Image classification data set "split_dataset" (naitripanchal/Rice_Crop_Disease_Detection_using_Hybrid_CNN-VIT_Aproach on GitHub). Class labels (7): brown spot fungal disease, damaged by pests, downy mildew fungal disease, hispa pest damage, leaf streak bacterial disease, leaf blight bacterial disease, tungro viral disease.

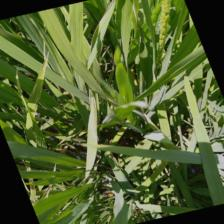
Label: leaf blight bacterial disease

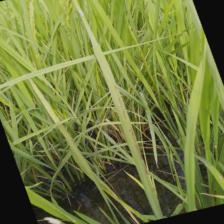
Label: brown spot fungal disease

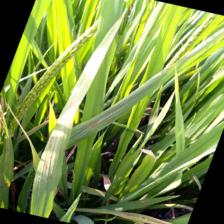
Label: leaf streak bacterial disease

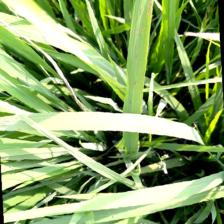
Label: brown spot fungal disease

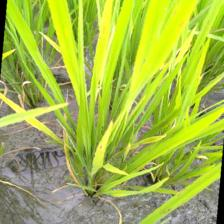
Label: tungro viral disease

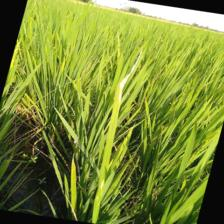
Label: downy mildew fungal disease
